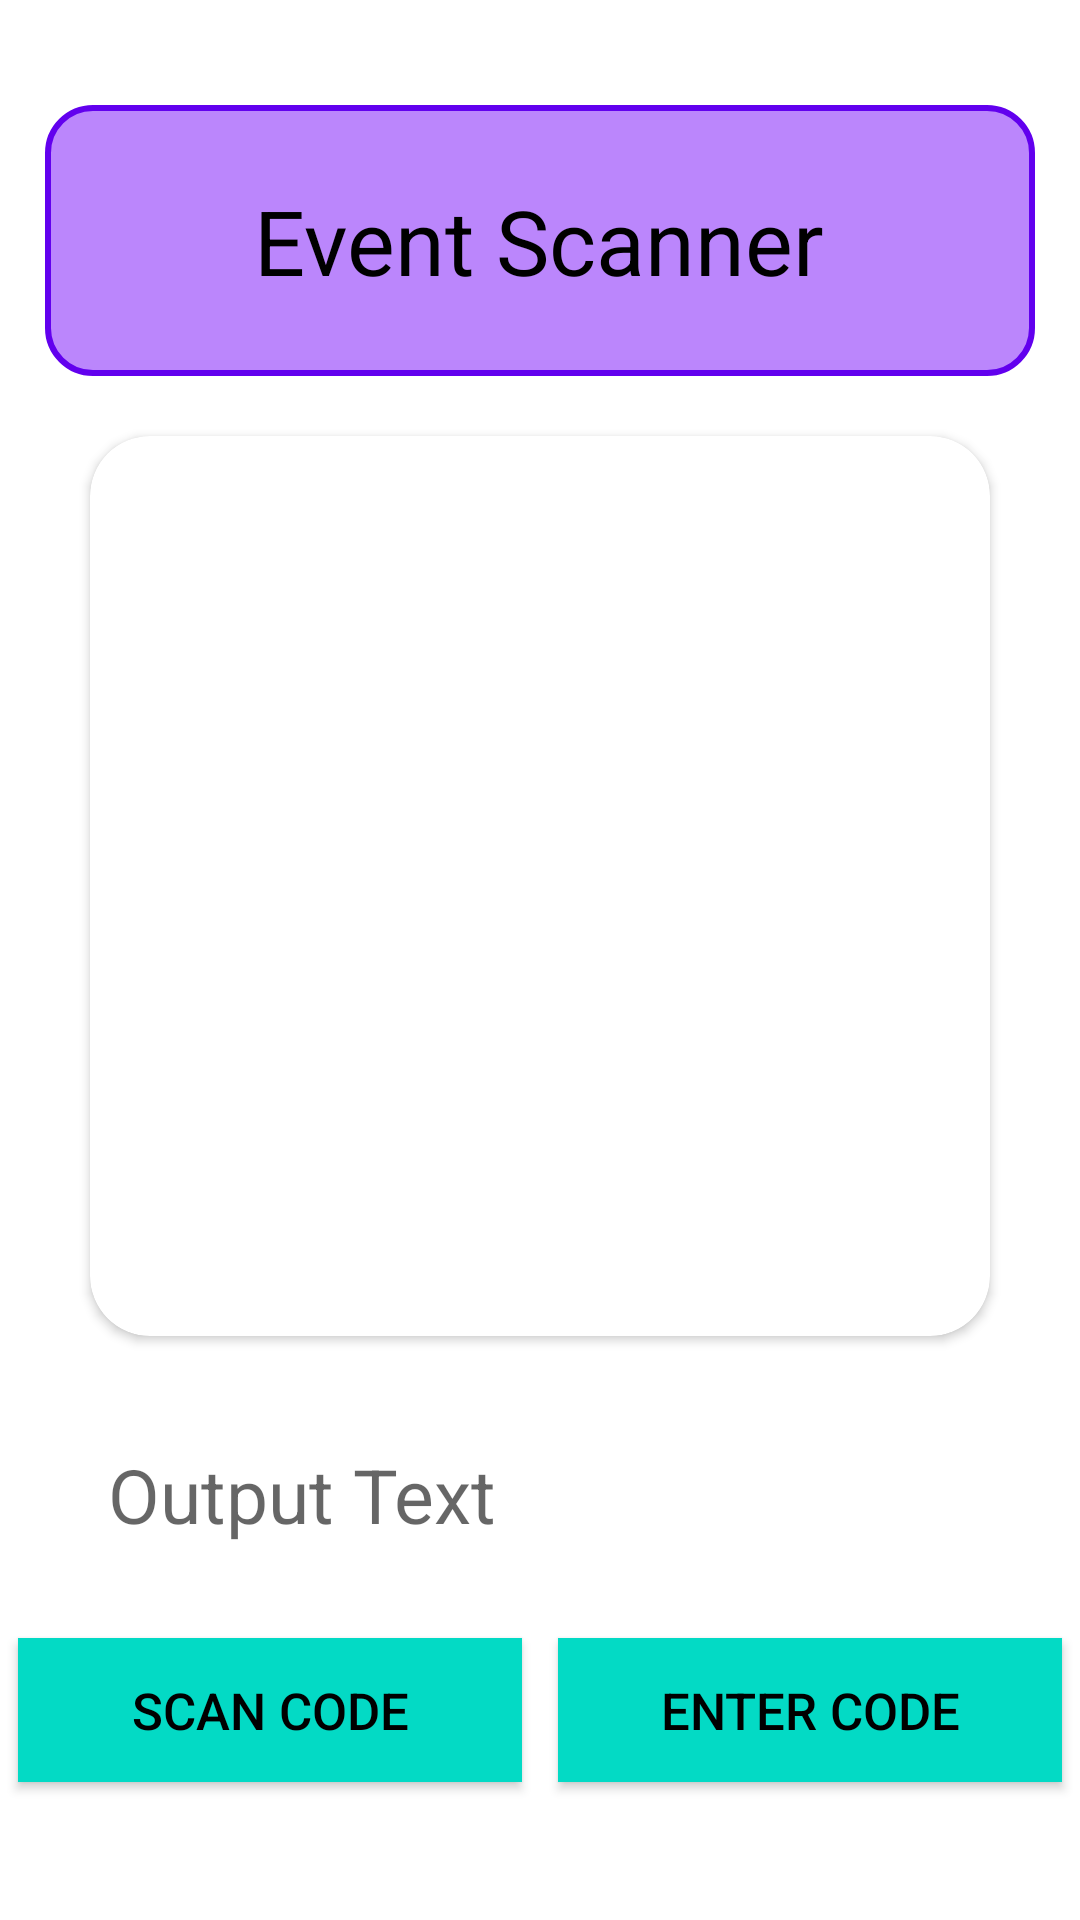

Layout XML and referenced resources for this Android screen:
<!-- AndroidManifest.xml: application theme Theme.EventScanner -->
<!-- res/layout/activity_main.xml -->
<?xml version="1.0" encoding="utf-8"?>
<androidx.constraintlayout.widget.ConstraintLayout xmlns:android="http://schemas.android.com/apk/res/android"
    xmlns:app="http://schemas.android.com/apk/res-auto"
    xmlns:tools="http://schemas.android.com/tools"
    android:layout_width="match_parent"
    android:layout_height="match_parent"
    tools:context=".MainActivity">

    <LinearLayout
        android:id="@+id/layoutTitle"
        android:layout_marginTop="35dp"
        android:layout_marginLeft="15dp"
        android:layout_marginRight="15dp"
        android:layout_width="match_parent"
        android:layout_height="wrap_content"
        android:orientation="vertical"
        android:background="@drawable/round_shape"
        android:gravity="center"
        android:paddingTop="25dp"
        android:paddingBottom="25dp"
        app:layout_constraintLeft_toLeftOf="parent"
        app:layout_constraintRight_toRightOf="parent"
        app:layout_constraintTop_toTopOf="parent"
        >
        <TextView
            android:id="@+id/txtTitle"
            android:layout_width="wrap_content"
            android:layout_height="wrap_content"
            android:text="Event Scanner"
            android:textColor="@color/black"
            android:textSize="30dp"
            />
    </LinearLayout>


    <androidx.cardview.widget.CardView
        android:layout_width="300dp"
        android:layout_height="300dp"
        android:padding="20dp"
        android:elevation="10dp"
        app:cardCornerRadius="20dp"
        android:id="@+id/cardView_Top"
        android:layout_margin="20dp"
        app:layout_constraintLeft_toLeftOf="parent"
        app:layout_constraintRight_toRightOf="parent"
        app:layout_constraintTop_toBottomOf="@id/layoutTitle"
        android:layout_marginTop="60dp"
        >
        <ImageView
            android:layout_width="match_parent"
            android:layout_height="match_parent"
            android:src="@drawable/qr_image"
            />
    </androidx.cardview.widget.CardView>
    <TextView
        android:layout_width="match_parent"
        android:layout_height="wrap_content"
        android:layout_margin="30dp"
        android:padding="6dp"
        android:hint="Output Text"
        android:textSize="25dp"
        android:textColor="@color/black"
        android:id="@+id/tvScannedCode"
        app:layout_constraintLeft_toLeftOf="parent"
        app:layout_constraintRight_toRightOf="parent"
        app:layout_constraintTop_toBottomOf="@id/cardView_Top"
        />

    <LinearLayout
        android:layout_width="match_parent"
        android:layout_height="wrap_content"
        app:layout_constraintLeft_toLeftOf="parent"
        app:layout_constraintRight_toRightOf="parent"
        app:layout_constraintBottom_toBottomOf="parent"
        android:orientation="horizontal"
        android:layout_marginBottom="40dp"
        >
        <Button
            android:id="@+id/btnScanCode"
            android:layout_width="0dp"
            android:layout_height="wrap_content"
            android:layout_weight="1"
            android:textSize="17dp"
            android:text="Scan Code"
            android:layout_marginBottom="70dp"
            android:textColor="@color/black"
            android:layout_margin="6dp"
            android:background="@color/teal_200"
            />
        <Button
            android:id="@+id/btnEnterCode"
            android:layout_width="0dp"
            android:layout_height="wrap_content"
            android:layout_weight="1"
            android:textSize="17dp"
            android:text="Enter Code"
            android:layout_margin="6dp"
            android:layout_marginBottom="70dp"
            android:textColor="@color/black"
            android:background="@color/teal_200"
            />
    </LinearLayout>

</androidx.constraintlayout.widget.ConstraintLayout>
<!-- resources referenced by this layout -->
<resources>
  <!-- drawable round_shape (drawable) -->
  <?xml version="1.0" encoding="utf-8"?>
  <shape xmlns:android="http://schemas.android.com/apk/res/android">
      <solid android:color="@color/purple_200" />
      <stroke android:width="2dp"  android:color="@color/purple_500" />
      <corners android:radius="15dp" />
  </shape>
  <style name="Theme.EventScanner" parent="Theme.MaterialComponents.DayNight.NoActionBar">
          
          <item name="colorPrimary">@color/purple_500</item>
          <item name="colorPrimaryVariant">@color/purple_700</item>
          <item name="colorOnPrimary">@color/white</item>
          
          <item name="colorSecondary">@color/teal_200</item>
          <item name="colorSecondaryVariant">@color/teal_700</item>
          <item name="colorOnSecondary">@color/black</item>
          
          <item name="android:statusBarColor" tools:targetApi="l">?attr/colorPrimaryVariant</item>
          
  
          
       
      </style>
  <!-- not gathered from this repository: default colours our renderer supplied (Android Studio template values) -->
  <color name="purple_200">#FFBB86FC</color>
  <color name="purple_500">#FF6200EE</color>
  <color name="purple_700">#FF3700B3</color>
  <color name="teal_200">#FF03DAC5</color>
  <color name="teal_700">#FF018786</color>
  <color name="black">#FF000000</color>
  <color name="white">#FFFFFFFF</color>
</resources>
